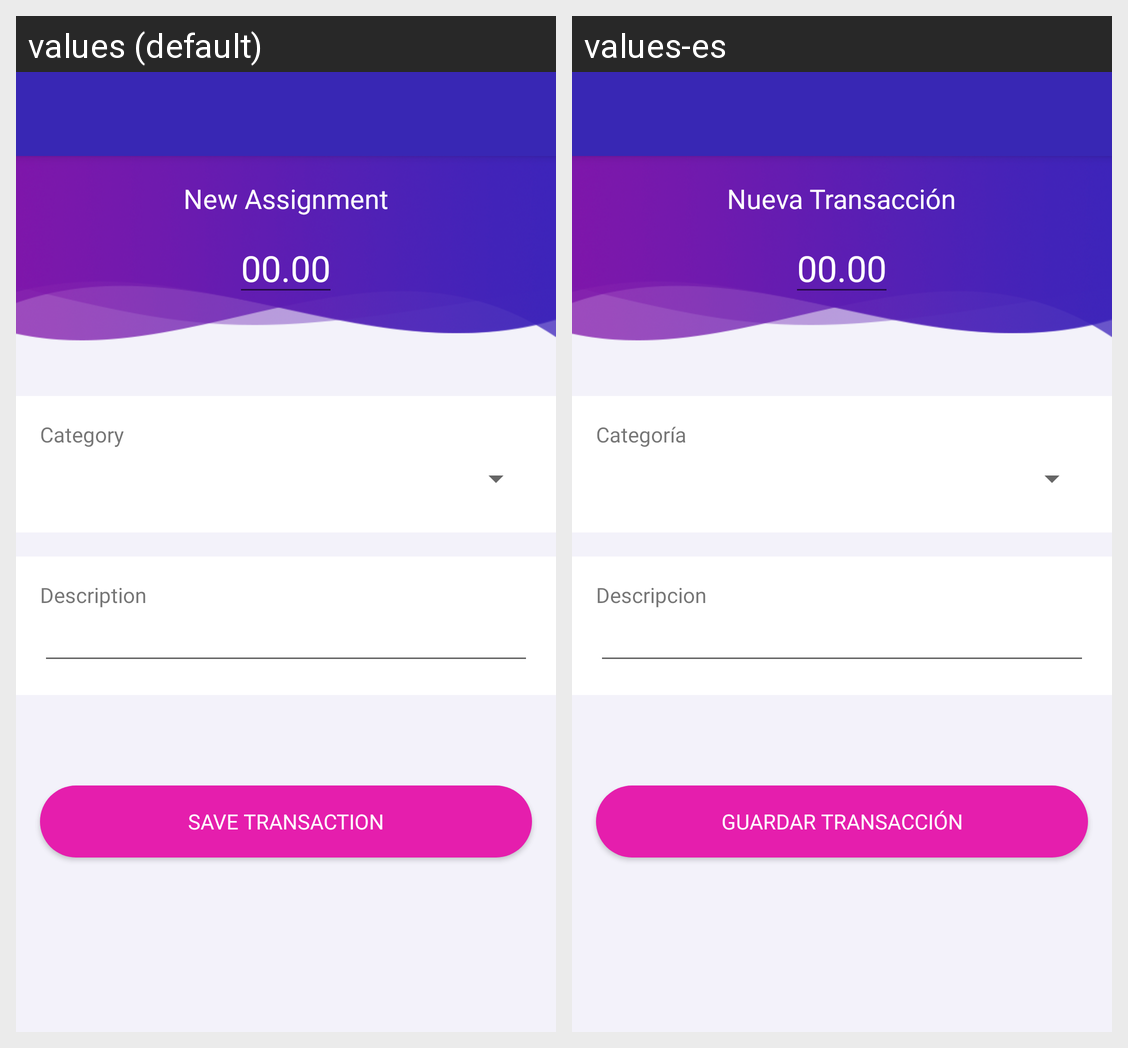

The Android screen above is rendered under two locales of the same app. Produce the string resources it draws, with the default and per-locale values.
Android screen res/layout/activity_transaction.xml rendered under 2 locales, left to right: values (default), values-es. Device: Nexus 5 (rendered at 1080×1920; each locale shown at half size, 540×960, under a caption strip naming it); theme AppTheme.NoActionBar.
Strings drawn on this screen, with the default value and each locale's value (text and hints the layout hard-codes, and strings that could not be matched under every locale, appear in the picture but are not listed):

new_assignment
  values: New Assignment
  values-es: Nueva Transacción

total_spend_number
  values: 00.00
  values-es: 00.00  [not translated; the default value is used]

category
  values: Category
  values-es: Categoría

description
  values: Description
  values-es: Descripcion

save_transaction
  values: SAVE TRANSACTION
  values-es: GUARDAR TRANSACCIÓN
